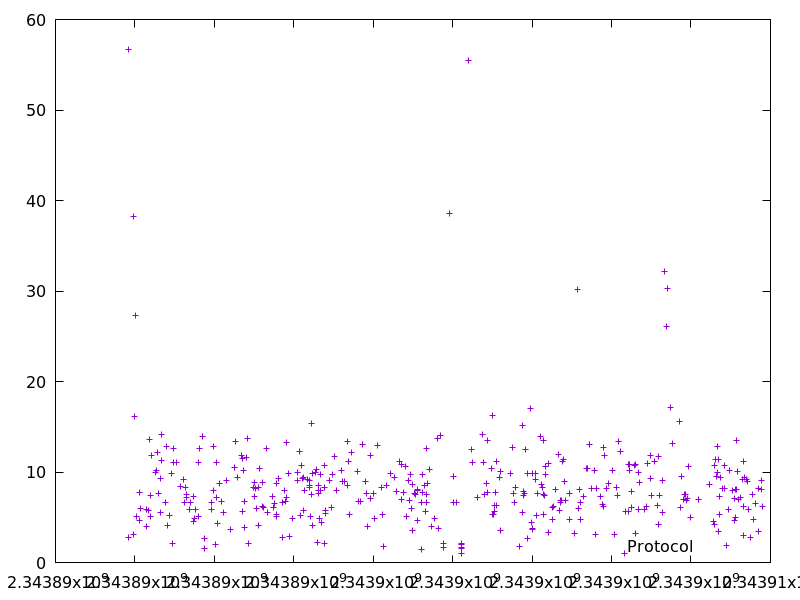

Source data for this figure (header and first rows):
2343889842.254633, 56.658028
2343889846, 2.793
2343889959, 38.2
2343889976, 3.062
2343889992, 16.11
2343890024, 27.29
2343890036, 5.132
2343890106, 7.696
2343890111, 4.683
2343890148, 5.935
2343890288, 5.901
2343890293, 4.042
2343890334, 5.725
2343890359, 13.64
2343890388, 5.085
2343890396, 7.416
2343890422, 11.87
2343890527, 9.912
2343890537, 10.16
2343890561, 12.15
2343890587, 7.633
2343890639, 9.27
2343890645, 5.548
2343890662, 14.1
2343890674, 11.31
2343890772, 6.623
2343890800, 12.83
2343890813, 4.106
2343890880, 5.22
2343890930, 9.818
2343890933, 2.067
2343890966, 11.06
2343890979, 12.57
2343891037, 11.02
2343891147, 8.382
2343891220, 9.162
2343891244, 6.649
2343891268, 8.314
2343891288, 7.208
2343891296, 7.533
2343891368, 5.827
2343891386, 6.602
2343891463, 7.301
2343891476, 4.575
2343891490, 4.85
2343891520, 5.893
2343891601, 11.02
2343891606, 5.102
2343891619, 12.65
2343891713, 13.91
2343891751, 1.582
2343891765, 2.692
2343891924, 6.649
2343891936, 5.836
2343891980, 12.81
2343891990, 7.912
2343892034, 1.96
2343892045, 11.03
2343892052, 7.183
2343892078, 4.292
2343892124, 8.704
... 340 more rows
